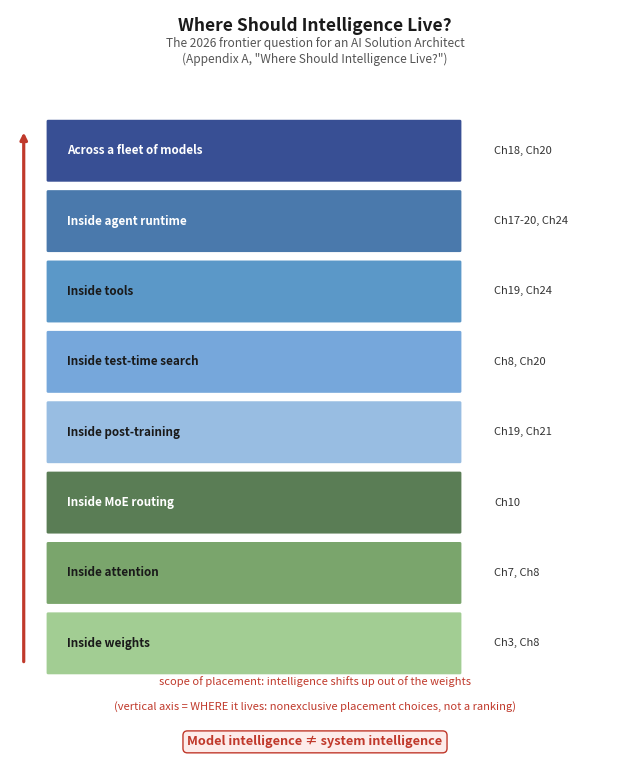

The script that saved this image: (Note: this script raises an exception after producing the figure.)
import matplotlib
matplotlib.use('Agg')
import matplotlib.pyplot as plt
from matplotlib.patches import FancyBboxPatch

# Fig A.4 — Where should intelligence live? (Appendix section 7)
# Vertical stack of 8 host layers, each mapped to book chapters.
# Rewritten: axes fills the figure (no tight_layout compression), name inside box,
# chapter annotation to the right with explicit gap.

fig, ax = plt.subplots(figsize=(6.1, 7.6))
fig._hermes_print_sized = True
ax.set_position((0.0, 0.0, 1.0, 1.0))   # axes fills the figure
ax.set_xlim(0, 8.0); ax.set_ylim(0, 10.8)
ax.axis('off')

# geometry
CTITLE = 10.35
BOX_X0, BOX_W = 0.5, 5.4          # box spans x0.5 .. 5.9
NAME_X = 0.75                     # name label left inset
CH_X = 6.35                       # chapter column (clear right of box)
ARROW_X = 0.18

layers = [
    ("Across a fleet of models", "Ch18, Ch20", '#27408b', 8.8),
    ("Inside agent runtime", "Ch17-20, Ch24", '#3a6ea5', 7.8),
    ("Inside tools", "Ch19, Ch24", '#4d8fc4', 6.8),
    ("Inside test-time search", "Ch8, Ch20", '#6aa0d8', 5.8),
    ("Inside post-training", "Ch19, Ch21", '#8fb8e0', 4.8),
    ("Inside MoE routing", "Ch10", '#4c7246', 3.8),
    ("Inside attention", "Ch7, Ch8", '#6f9e5f', 2.8),
    ("Inside weights", "Ch3, Ch8", '#9ac98a', 1.8),
]
ROH = 0.84   # row height

def _text_color(hex, alpha=0.92):
    # R30 P2 (MiMo-F001): the Rec.601 "lum > 145" heuristic left WHITE ink on
    # band 3 "Inside tools" (#4d8fc4 -> 3.47:1) and band 7 "Inside attention"
    # (#6f9e5f -> 3.12:1), both under the WCAG AA 4.5:1 floor.  Pick the ink by
    # measuring real WCAG contrast against the fill AS COMPOSITED (the patch is
    # drawn at `alpha` over the white page, which lightens every band), and take
    # whichever of white / near-black scores higher.  Verified: all 8 bands then
    # clear 4.5:1 (worst = "Inside agent runtime" 4.50:1).
    r = int(hex[1:3], 16); g = int(hex[3:5], 16); b = int(hex[5:7], 16)
    r = alpha * r + (1 - alpha) * 255.0
    g = alpha * g + (1 - alpha) * 255.0
    b = alpha * b + (1 - alpha) * 255.0

    def _lin(c):
        c /= 255.0
        return c / 12.92 if c <= 0.03928 else ((c + 0.055) / 1.055) ** 2.4

    L_bg = 0.2126 * _lin(r) + 0.7152 * _lin(g) + 0.0722 * _lin(b)

    def _cr(L_fg):
        hi, lo = max(L_fg, L_bg), min(L_fg, L_bg)
        return (hi + 0.05) / (lo + 0.05)

    return 'white' if _cr(1.0) >= _cr(_lin(26)) else '#1a1a1a'

ax.text(4.0, 10.5, 'Where Should Intelligence Live?', fontsize=12.5,
        fontweight='bold', ha='center', color='#1a1a1a')
ax.text(4.0, 10.05, 'The 2026 frontier question for an AI Solution Architect\n(Appendix A, "Where Should Intelligence Live?")',
        fontsize=8.6, ha='center', color='#555', style='italic')

# upward arrow in the left margin (scope of placement, not superiority)
ax.annotate('', xy=(ARROW_X, 9.1), xytext=(ARROW_X, 1.5),
            arrowprops=dict(arrowstyle='-|>', lw=2.3, color='#c0392b'))

for i, (name, ch, color, y) in enumerate(layers):
    box = FancyBboxPatch((BOX_X0, y - ROH / 2), BOX_W, ROH,
                         boxstyle='round,pad=0.02', fc=color, ec='none', alpha=0.92)
    ax.add_patch(box)
    ax.text(NAME_X, y, name, fontsize=8.4, fontweight='bold', color=_text_color(color),
            va='center', ha='left')
    ax.text(CH_X, y, ch, fontsize=8.0, color='#333', va='center', ha='left')

# horizontalized scope annotation (vertical axis = WHERE, not BETTER) — two centered lines so it fits
ax.text(4.0, 1.25, 'scope of placement: intelligence shifts up out of the weights',
        fontsize=8.0, color='#c0392b', ha='center', va='center')
ax.text(4.0, 0.90, '(vertical axis = WHERE it lives: nonexclusive placement choices, not a ranking)',
        fontsize=8.0, color='#c0392b', ha='center', va='center')

ax.text(4.0, 0.35, 'Model intelligence \u2260 system intelligence', fontsize=9.2,
        fontweight='bold', ha='center', color='#c0392b',
        bbox=dict(boxstyle='round,pad=0.35', fc='#fdecea', ec='#c0392b'))

out = 'design/manuscript/chapter-27/figures/fig-27-2702.png'
plt.savefig(out, dpi=350)
import matplotlib as mpl
with mpl.rc_context({'pdf.fonttype': 42, 'ps.fonttype': 42}):
    plt.savefig('design/manuscript/chapter-27/figures/fig-27-2702.pdf')
print('wrote', out)
